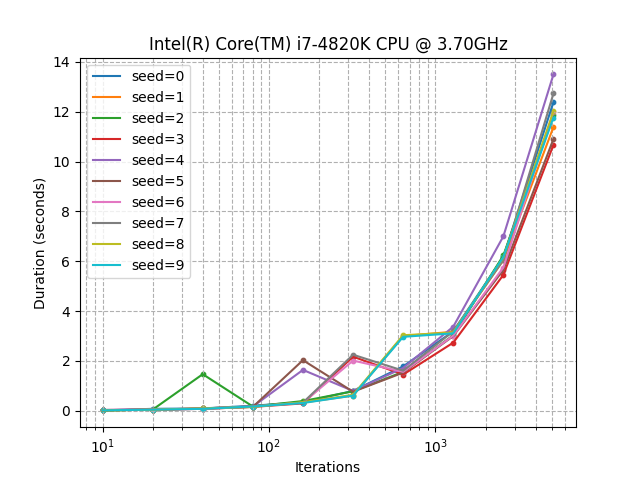

Data behind this chart, as committed beside it:
seed, iterations, duration_sec
0, 10, 0.01562
0, 20, 0.07812
0, 40, 0.09375
0, 80, 0.2031
0, 160, 0.3438
0, 320, 0.7969
0, 640, 1.781
0, 1280, 3.188
0, 2560, 6.172
0, 5120, 12.39
1, 10, 0.01562
1, 20, 0.04688
1, 40, 0.09375
1, 80, 0.1719
1, 160, 0.3281
1, 320, 0.6094
1, 640, 3.0
1, 1280, 3.172
1, 2560, 6.047
1, 5120, 11.39
2, 10, 0.01562
2, 20, 0.04688
2, 40, 1.469
2, 80, 0.1719
2, 160, 0.3906
2, 320, 0.7812
2, 640, 1.562
2, 1280, 3.031
2, 2560, 6.234
2, 5120, 11.86
3, 10, 0.03125
3, 20, 0.04688
3, 40, 0.07812
3, 80, 0.1562
3, 160, 0.2969
3, 320, 2.172
3, 640, 1.453
3, 1280, 2.734
3, 2560, 5.453
3, 5120, 10.67
4, 10, 0.03125
4, 20, 0.04688
4, 40, 0.09375
4, 80, 0.1719
4, 160, 1.641
4, 320, 0.7969
4, 640, 1.719
4, 1280, 3.375
4, 2560, 7.0
4, 5120, 13.5
5, 10, 0.01562
5, 20, 0.04688
5, 40, 0.07812
5, 80, 0.1562
5, 160, 2.031
5, 320, 0.7656
5, 640, 1.531
5, 1280, 3.0
5, 2560, 5.656
5, 5120, 10.91
... 40 more rows
